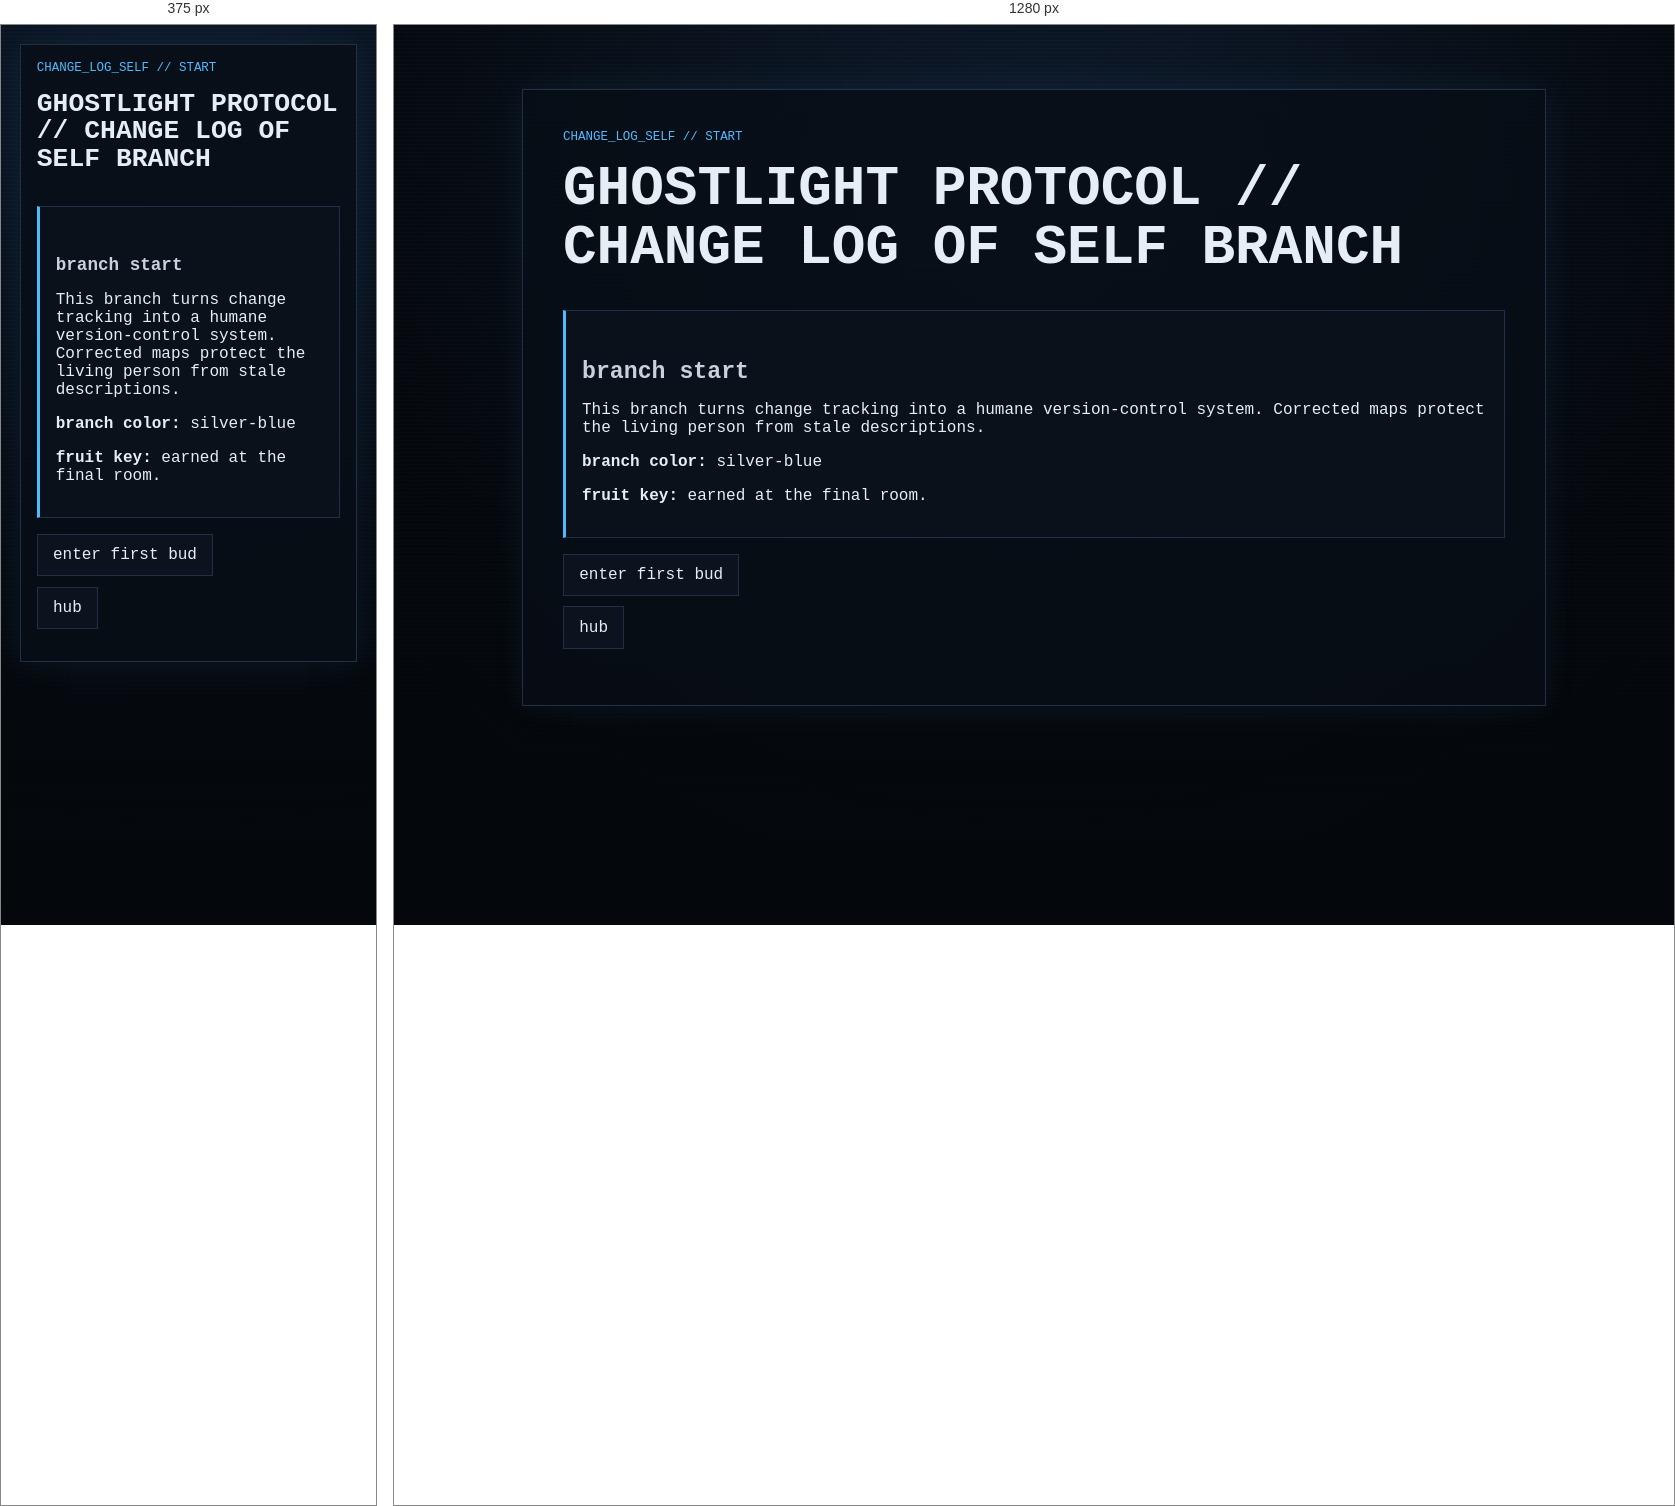
Rendered at 375 px and 1280 px, left to right.

<!-- file: start.html -->
<!doctype html>
<html lang="en">
<head><meta charset="utf-8"><meta name="viewport" content="width=device-width, initial-scale=1"><title>GHOSTLIGHT PROTOCOL // CHANGE LOG OF SELF BRANCH</title><link rel="stylesheet" href="../../../style.css"></head>
<body class="no-auto-branch-form"><main class="ghost-page"><article class="ghost-card">
<p class="breadcrumb">change_log_self // start</p><h1>GHOSTLIGHT PROTOCOL // CHANGE LOG OF SELF BRANCH</h1>

<section class="gate"><h2>branch start</h2><p>This branch turns change tracking into a humane version-control system. Corrected maps protect the living person from stale descriptions.</p><p><strong>branch color:</strong> silver-blue</p><p><strong>fruit key:</strong> earned at the final room.</p></section>
<ul class="nav-links"><li><a href="node_01.html">enter first bud</a></li><li><a href="../../hub.html">hub</a></li></ul>
</article></main><script src="../../../script.js?v=branch-inputs-3"></script></body></html>

/* @media block from style.css */
@media (max-width: 34rem) {
  .status-grid {
    grid-template-columns: 1fr;
  }
}